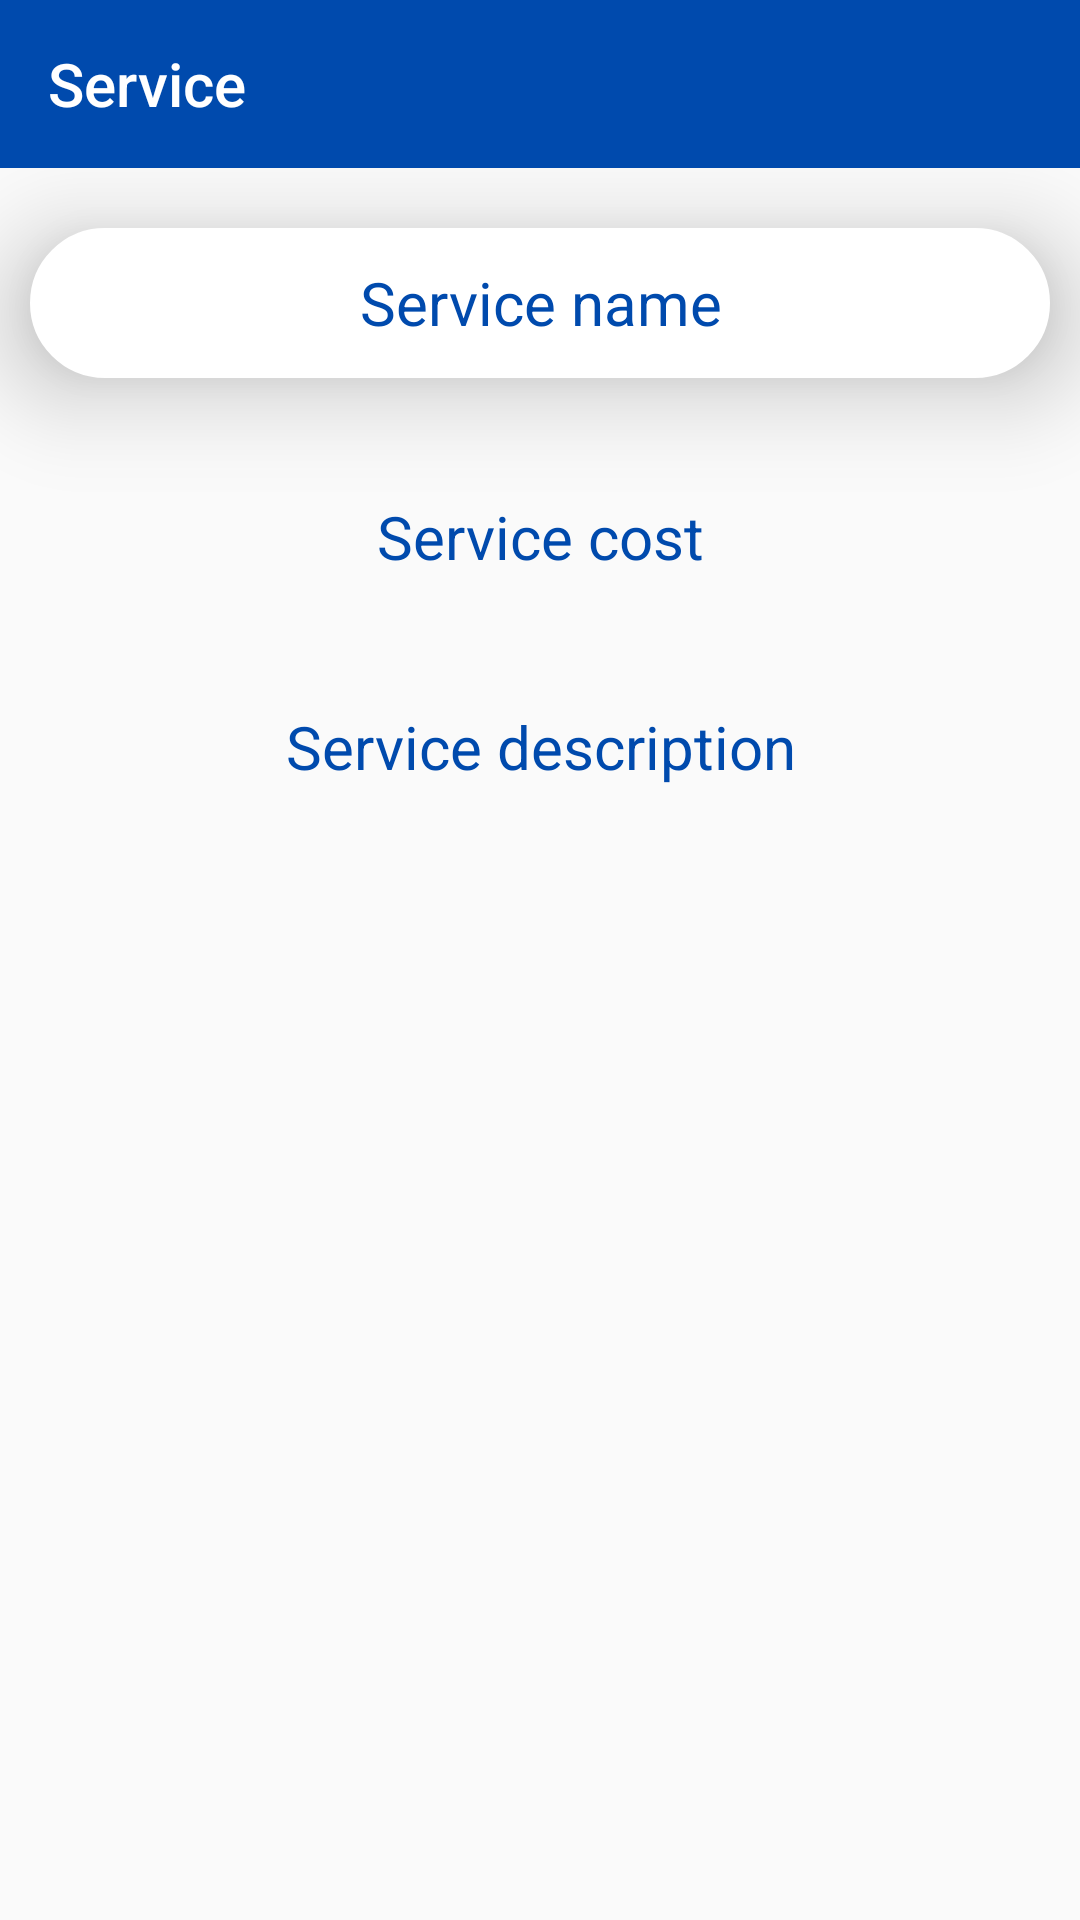

Write the Android layout XML for this screen, with the resource values it uses.
<!-- AndroidManifest.xml: application theme Theme.LANIsRun -->
<!-- res/layout/activity_content_item_service.xml -->
<?xml version="1.0" encoding="utf-8"?>
<androidx.constraintlayout.widget.ConstraintLayout xmlns:android="http://schemas.android.com/apk/res/android"
    xmlns:app="http://schemas.android.com/apk/res-auto"
    xmlns:tools="http://schemas.android.com/tools"
    android:layout_width="match_parent"
    android:layout_height="match_parent"
    tools:context=".service_adapter.ContentItemService">

    <androidx.appcompat.widget.Toolbar
        android:id="@+id/toolbar_content_service"
        style="@style/Toolbar"
        app:layout_constraintEnd_toEndOf="parent"
        app:layout_constraintStart_toStartOf="parent"
        app:layout_constraintTop_toTopOf="parent"
        app:title="@string/service" />

    <ScrollView
        android:id="@+id/SV"
        android:layout_width="0dp"
        android:layout_height="0dp"
        app:layout_constraintBottom_toBottomOf="parent"
        app:layout_constraintEnd_toEndOf="parent"
        app:layout_constraintStart_toStartOf="parent"
        app:layout_constraintTop_toBottomOf="@+id/toolbar_content_service"
        tools:ignore="SpeakableTextPresentCheck">

        <androidx.constraintlayout.widget.ConstraintLayout
            android:layout_width="match_parent"
            android:layout_height="wrap_content"
            android:orientation="vertical">

            <TextView
                android:id="@+id/services_content_name"
                android:layout_width="match_parent"
                android:layout_height="wrap_content"
                android:layout_marginStart="10dp"
                android:layout_marginTop="20dp"
                android:layout_marginEnd="10dp"
                android:background="@drawable/edit_text_in_login_window"
                android:elevation="10dp"
                android:gravity="center"
                android:hint="@string/name_service"
                android:minHeight="50dp"
                android:text=""
                android:textColor="@color/colorLoginBlue"
                android:textColorHint="@color/colorLoginBlue"
                android:textSize="20sp"
                android:translationZ="10dp"
                app:layout_constraintEnd_toEndOf="parent"
                app:layout_constraintStart_toStartOf="parent"
                app:layout_constraintTop_toTopOf="parent" />

            <TextView
                android:id="@+id/services_content_money"
                android:layout_width="0dp"
                android:layout_height="wrap_content"
                android:layout_marginTop="28dp"
                android:elevation="10dp"
                android:gravity="start|center_vertical"
                android:hint="@string/money_service"
                android:minHeight="50dp"
                android:text=""
                android:textAlignment="center"
                android:textColor="@color/colorLoginBlue"
                android:textColorHint="@color/colorLoginBlue"
                android:textSize="20sp"
                android:translationZ="10dp"
                app:layout_constraintEnd_toEndOf="parent"
                app:layout_constraintStart_toStartOf="parent"
                app:layout_constraintTop_toBottomOf="@+id/services_content_name"
                tools:ignore="RtlCompat" />

            <TextView
                android:id="@+id/services_content_description"
                android:layout_width="0dp"
                android:layout_height="wrap_content"
                android:layout_marginTop="20dp"
                android:elevation="10dp"
                android:gravity="start|center_vertical"
                android:hint="@string/description"
                android:minHeight="50dp"
                android:text=""
                android:textAlignment="center"
                android:textColor="@color/colorLoginBlue"
                android:textColorHint="@color/colorLoginBlue"
                android:textSize="20sp"
                android:translationZ="10dp"
                app:layout_constraintEnd_toEndOf="parent"
                app:layout_constraintStart_toStartOf="parent"
                app:layout_constraintTop_toBottomOf="@+id/services_content_money"
                tools:ignore="RtlCompat" />

        </androidx.constraintlayout.widget.ConstraintLayout>
    </ScrollView>

</androidx.constraintlayout.widget.ConstraintLayout>
<!-- resources referenced by this layout -->
<resources>
  <color name="colorLoginBlue">#004AAD</color>
  <!-- drawable edit_text_in_login_window (drawable) -->
  <?xml version="1.0" encoding="utf-8"?>
  <selector
      xmlns:android="http://schemas.android.com/apk/res/android">
      <item>
          <shape>
              <stroke android:width="1dip" android:color="@color/white"/>
              <solid android:color="@color/white"/>
              <corners android:radius="250dip" />
          </shape>
      </item>
  
  
  </selector>
  <string name="description">Service description</string>
  <string name="money_service">Service cost</string>
  <string name="name_service">Service name</string>
  <string name="service">Service</string>
  <style name="Toolbar">
          <item name="android:layout_width">match_parent</item>
          <item name="android:layout_height">?attr/actionBarSize</item>
           <item name="theme">@style/ThemeOverlay.AppCompat.Dark.ActionBar</item>
          <item name="android:background">@color/colorLoginBlue</item>
      </style>
  <style name="Theme.LANIsRun" parent="Theme.AppCompat.Light.NoActionBar">
          
          <item name="windowNoTitle">true</item>
          <item name="windowActionBar">false</item>
          <item name="android:windowFullscreen">false</item>
          <item name="android:navigationBarColor">@color/colorLoginBlue</item>
          <item name="colorButtonNormal">@color/colorRegisterOrange</item>
          <item name="android:statusBarColor" tools:targetApi="l">@color/colorLoginBlue</item>
      </style>
  <color name="white">#FFFFFFFF</color>
  <color name="colorRegisterOrange">#FF914D</color>
</resources>
